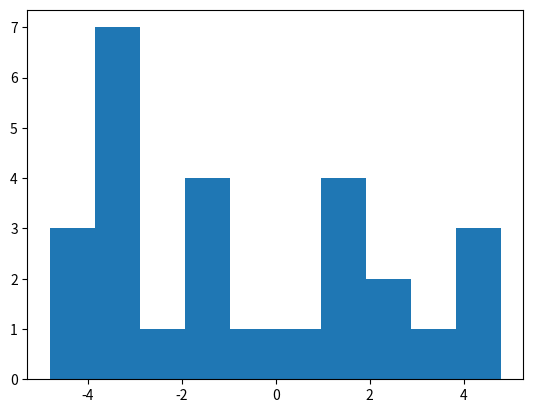
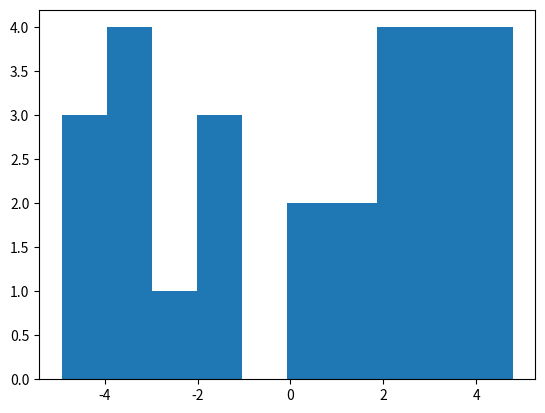
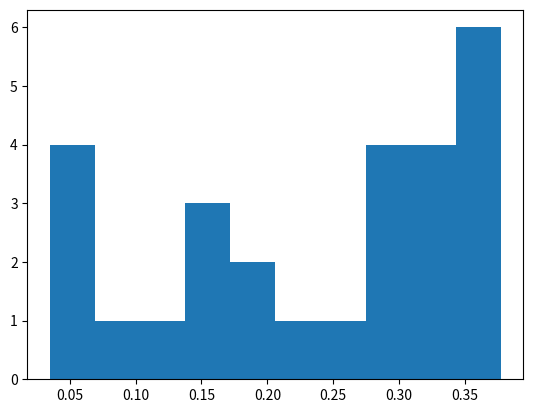
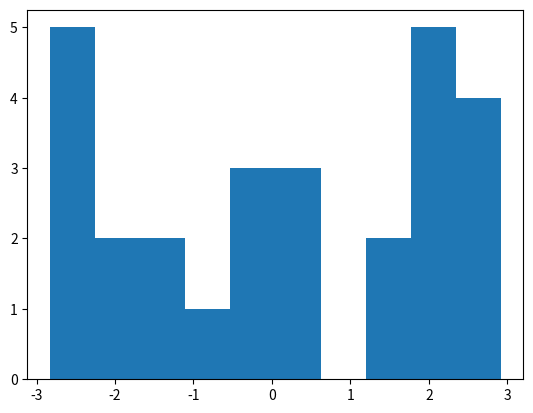
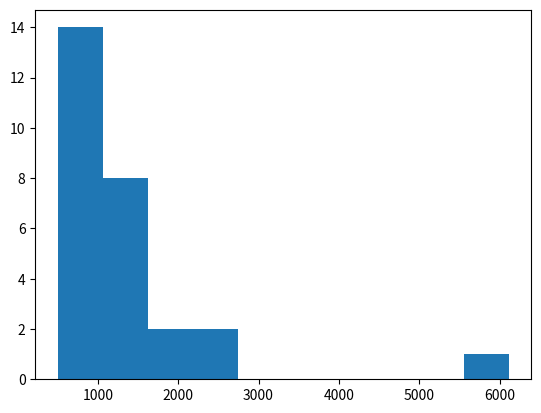
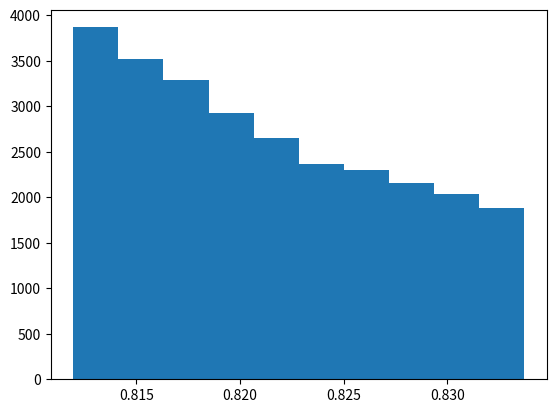
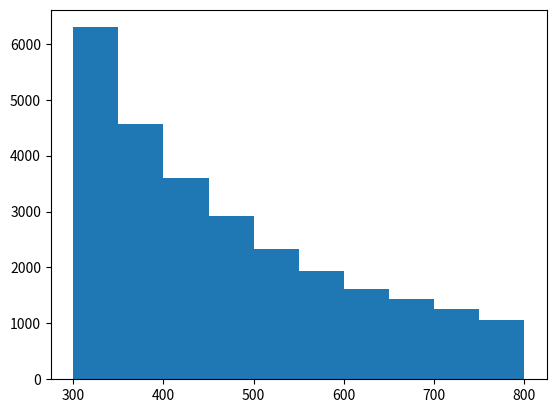

Source code (Python) for these figures, in order:
import os
from os import path
from math import pi
import math
from math import sin, cos
from random import random, uniform, seed
import matplotlib.pyplot as plt

if not path.exists("figs"):
  os.mkdir("figs")

seed(1)

m_mu = 0.1056583755 #muon mass
p0 = 1

N = 100 #number of particles

par = [0.473115591, 0.631038719, 0.906404498, 0.012995717, 0.0041280992, 98.7685322]

#mathematical functions
def dotproduct(v1, v2):
  return sum((a*b) for a, b in zip(v1, v2))

def length(v):
  return math.sqrt(dotproduct(v, v))

def angle(v1, v2):
  return math.acos(dotproduct(v1, v2) / (length(v1) * length(v2)))

#calculating beta value from momentum
def beta(m, p):
  return p/math.sqrt(pow(m, 2) + pow(p, 2))

#calculating refractive index
def rindex(l):
  ll = (l/1000.)**2
  rindex = math.sqrt(par[0]/(1.0-(par[3]/ll)) + par[1]/(1.0-(par[4]/ll)) + par[2]/(1.0-(par[5]/ll)) + 1.0)
  return rindex

#calculating cherenkov angle
def thetac(wlen, m, p):
  thetac = math.acos(1/(rindex(wlen)*beta(m,p)))
  return thetac

#number of photons per track length for specific wavelength
def franck_tamm(wlen, m, p):
  alpha = 1./137. 
  z = 1.
  n = rindex(wlen)
  dndx = 2*math.pi*alpha*pow(z,2)*(1/pow(wlen,2) - 1/(pow(n,2)*pow(beta(m,p),2)*pow(wlen,2)))*1e9
  return dndx

#wavelength distribution
def wavelengh(wlen_min, wlen_max):
  while True:
    wlen = uniform(wlen_min, wlen_max)
    value = uniform(0,1000)
    if value < franck_tamm(wlen, m_mu, p0):
      break
  return wlen

#muon generator
def muongen(x0, y0, dx, dy, phi_min, phi_max):
  x0 = x0 - dx/2 + dx*random()
  y0 = y0 - dy/2 + dy*random()
  theta = math.acos((1-random())**(1/3))
  phi = uniform(phi_min,phi_max)
  u = 0
  x = 0
  while True:
    x = 500 + 9500*random()
    u = random()*1e-4
    if u < 1/x**2.5:
      break
  mom = math.sqrt(x**2 - m_mu**2)  
  return x0, y0, theta, phi, mom

arr_x = []
arr_y = []
arr_theta = []
arr_phi = []
arr_mom = []

arr_thetac = []
arr_wlen = []

#simulating particle tracks
for i in range(N):
  x0, y0, theta0, phi0, mom0 = muongen(0, 0, 10, 10, -3, 3)
  z0 = 0

  #filter out specific undetectable particle angles
  if theta0 < 5 and theta0 > 22*pi/180:
    continue

  #print(x0, y0, theta0, phi0, mom0)

  arr_x.append(x0)
  arr_y.append(y0)
  arr_theta.append(theta0)
  arr_phi.append(phi0)
  arr_mom.append(mom0)

  n_hits = 0

  for j in range(1000):
    wlen = wavelengh(300,800)
    arr_wlen.append(wlen)
    thetac0 = thetac(wlen, m_mu, mom0)
    arr_thetac.append(thetac0)
    phic0 = 2*pi*random()
    #direction of Cherenkov photons in lab system
    pxc = cos(phi0)*(cos(phic0)*cos(theta0)*sin(thetac0)+sin(theta0)*cos(thetac0))-sin(phi0)*sin(phic0)*sin(thetac0)
    pyc = sin(phi0)*(cos(phic0)*cos(theta0)*sin(thetac0)+sin(theta0)*cos(thetac0))+cos(phi0)*sin(phic0)*sin(thetac0)
    pzc = cos(theta0)*cos(thetac0)-cos(phic0)*sin(theta0)*sin(thetac0)
    #filter out unphysical photon angles
    theta_photon = angle([pxc,pyc,pzc],[0,0,1])
    angle_total = math.asin(1/rindex(wlen))
    if theta_photon < angle_total:
      continue
    if pi/2 - theta_photon < 21*pi/180 or pi/2 - theta_photon > 41*pi/180:
      continue
    #calculaitng intersection with radiator side
    l = (250-y0)/pyc
    if l < 0:
      continue
    intx = x0 + l*pxc
    inty = y0 + l*pyc
    intz = z0 + l*pzc
    if intx > -8 and intx < 8:
      n_hits += 1
  print("Number of hits: "+str(n_hits))
    

n_bins = 10
plt.hist(arr_x, bins=n_bins)
plt.savefig("figs/x.pdf")
plt.close()
plt.hist(arr_y, bins=n_bins)
plt.savefig("figs/y.pdf")
plt.close()
plt.hist(arr_theta, bins=n_bins)
plt.savefig("figs/theta.pdf")
plt.close()
plt.hist(arr_phi, bins=n_bins)
plt.savefig("figs/phi.pdf")
plt.close()
plt.hist(arr_mom, bins=n_bins)
plt.savefig("figs/mom.pdf")
plt.close()
plt.hist(arr_thetac, bins=n_bins)
plt.savefig("figs/thetac.pdf")
plt.close()
plt.hist(arr_wlen, bins=n_bins)
plt.savefig("figs/wlen.pdf")
plt.close()
